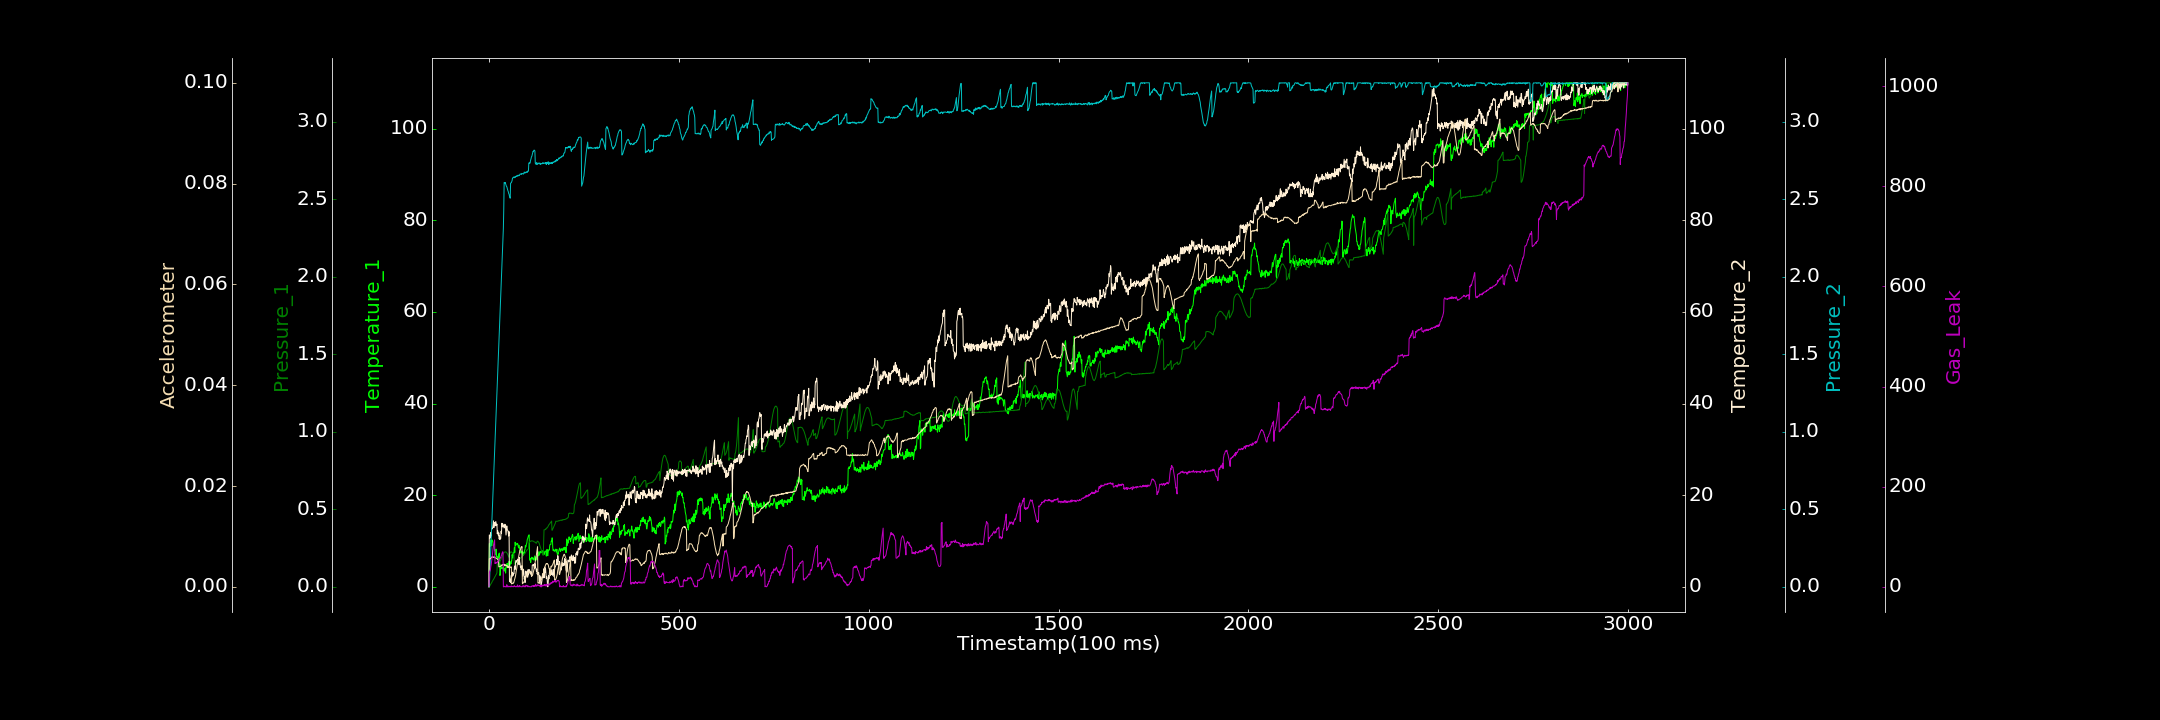

Source data for this figure (header and first rows):
0.000000000, 0.000000000, 0.000177877, 0.000000000, 0.002244769, 0.000019514, 0.793825144
1, 9.432, 0.0009838, 11.32, 0.000000000, 0.00559, 28.46
2, 9.39, 0.004421, 11.19, 0.06074, 0.005646, 30.55
3, 8.782, 0.009375, 10.6, 0.1277, 0.005541, 32.95
4, 9.977, 0.01395, 11.39, 0.189, 0.005672, 34.65
5, 10.26, 0.01776, 11.84, 0.2504, 0.005713, 40.75
6, 9.02, 0.02209, 11.07, 0.3098, 0.005731, 44.59
7, 9.736, 0.02591, 12.77, 0.3748, 0.005923, 50.47
8, 10.04, 0.03038, 12.65, 0.4359, 0.005914, 57.31
9, 10.21, 0.03714, 12.66, 0.5015, 0.006011, 63.23
10, 9.82, 0.03932, 13.06, 0.5684, 0.005953, 70.83
11, 8.937, 0.04428, 13.64, 0.6271, 0.005839, 77.54
12, 9.131, 0.04724, 14.38, 0.6897, 0.00592, 81.78
13, 8.893, 0.05251, 12.91, 0.7524, 0.005901, 85.76
14, 8.374, 0.05589, 13.74, 0.8127, 0.00598, 90.31
15, 7.873, 0.06221, 14.05, 0.8784, 0.005894, 93.71
16, 8.172, 0.06673, 13.61, 0.9372, 0.00585, 46.49
17, 7.777, 0.06941, 13.33, 1.003, 0.005755, 48.13
18, 7.064, 0.07579, 14.27, 1.056, 0.005699, 47.18
19, 8.213, 0.07941, 13.81, 1.127, 0.005706, 48.81
20, 6.605, 0.08368, 13.35, 1.19, 0.005643, 47.96
21, 6.464, 0.09085, 13.67, 1.243, 0.005598, 47.22
22, 6.546, 0.1465, 11.56, 1.312, 0.005537, 50.18
23, 6.469, 0.1468, 12.24, 1.377, 0.005391, 49.98
24, 6.141, 0.1471, 11.63, 1.437, 0.005327, 51.24
25, 6.965, 0.1488, 11.13, 1.497, 0.005357, 51.77
26, 6.251, 0.1526, 11.78, 1.557, 0.003976, 52.06
27, 7.384, 0.1544, 10.43, 1.63, 0.003981, 54.71
28, 6.306, 0.1602, 11.13, 1.684, 0.004059, 56.46
29, 2.46, 0.1654, 10.32, 1.746, 0.004053, 56.11
30, 2.872, 0.1695, 10.62, 1.809, 0.004065, 58.77
31, 4.783, 0.1735, 10.52, 1.873, 0.004099, 57.99
32, 3.962, 0.1796, 12.14, 1.938, 0.004193, 61.41
33, 4.006, 0.1851, 11.61, 2, 0.004261, 62.73
34, 4.319, 0.1933, 13.87, 2.065, 0.004374, 66.06
35, 4.109, 0.1984, 13.06, 2.124, 0.004257, 67.75
36, 3.903, 0.2047, 13.74, 2.183, 0.004392, 70.01
37, 4.042, 0.2084, 13.67, 2.256, 0.00445, 69.33
38, 4.354, 0.2126, 13.23, 2.314, 0.004413, 0.000000000
39, 3.571, 0.2174, 13.41, 2.436, 0.004471, 0.000000000
40, 3.414, 0.2221, 12.83, 2.607, 0.004529, 0.2343
41, 4.053, 0.223, 13.05, 2.606, 0.004184, 0.3897
42, 4.047, 0.2252, 13.67, 2.604, 0.004408, 1.376
43, 3.414, 0.2248, 13.51, 2.607, 0.004301, 0.007214
44, 2.987, 0.2261, 12.25, 2.598, 0.004365, 0.000000000
45, 4.445, 0.2243, 11.29, 2.591, 0.004228, 0.000000000
46, 4.303, 0.2226, 12.38, 2.582, 0.004268, 0.000000000
47, 5.04, 0.2192, 13.29, 2.58, 0.004113, 4.217
48, 4.256, 0.2157, 12.61, 2.571, 0.004147, 0.000000000
49, 4.804, 0.2124, 12.33, 2.56, 0.004201, 0.000000000
50, 5.145, 0.207, 12.29, 2.553, 0.003808, 1.696
51, 4.774, 0.2013, 11.73, 2.548, 0.004041, 0.000000000
52, 4.271, 0.1944, 11.08, 2.535, 0.003934, 0.000000000
53, 5.59, 0.1904, 12.04, 2.532, 0.004015, 0.9231
54, 4.545, 0.213, 1.284, 2.519, 0.003804, 0.8801
55, 4.586, 0.2163, 1.084, 2.513, 0.003971, 0.000000000
56, 5.063, 0.22, 1.673, 2.506, 0.003814, 1.1
57, 5.437, 0.2249, 0.8842, 2.603, 0.003835, 0.000000000
58, 4.995, 0.2248, 2.203, 2.605, 0.004014, 0.4719
59, 5.664, 0.2257, 2.573, 2.606, 0.003902, 1.759
60, 5.623, 0.2236, 2.112, 2.612, 0.0005701, 0.1582
... 2,939 more rows
